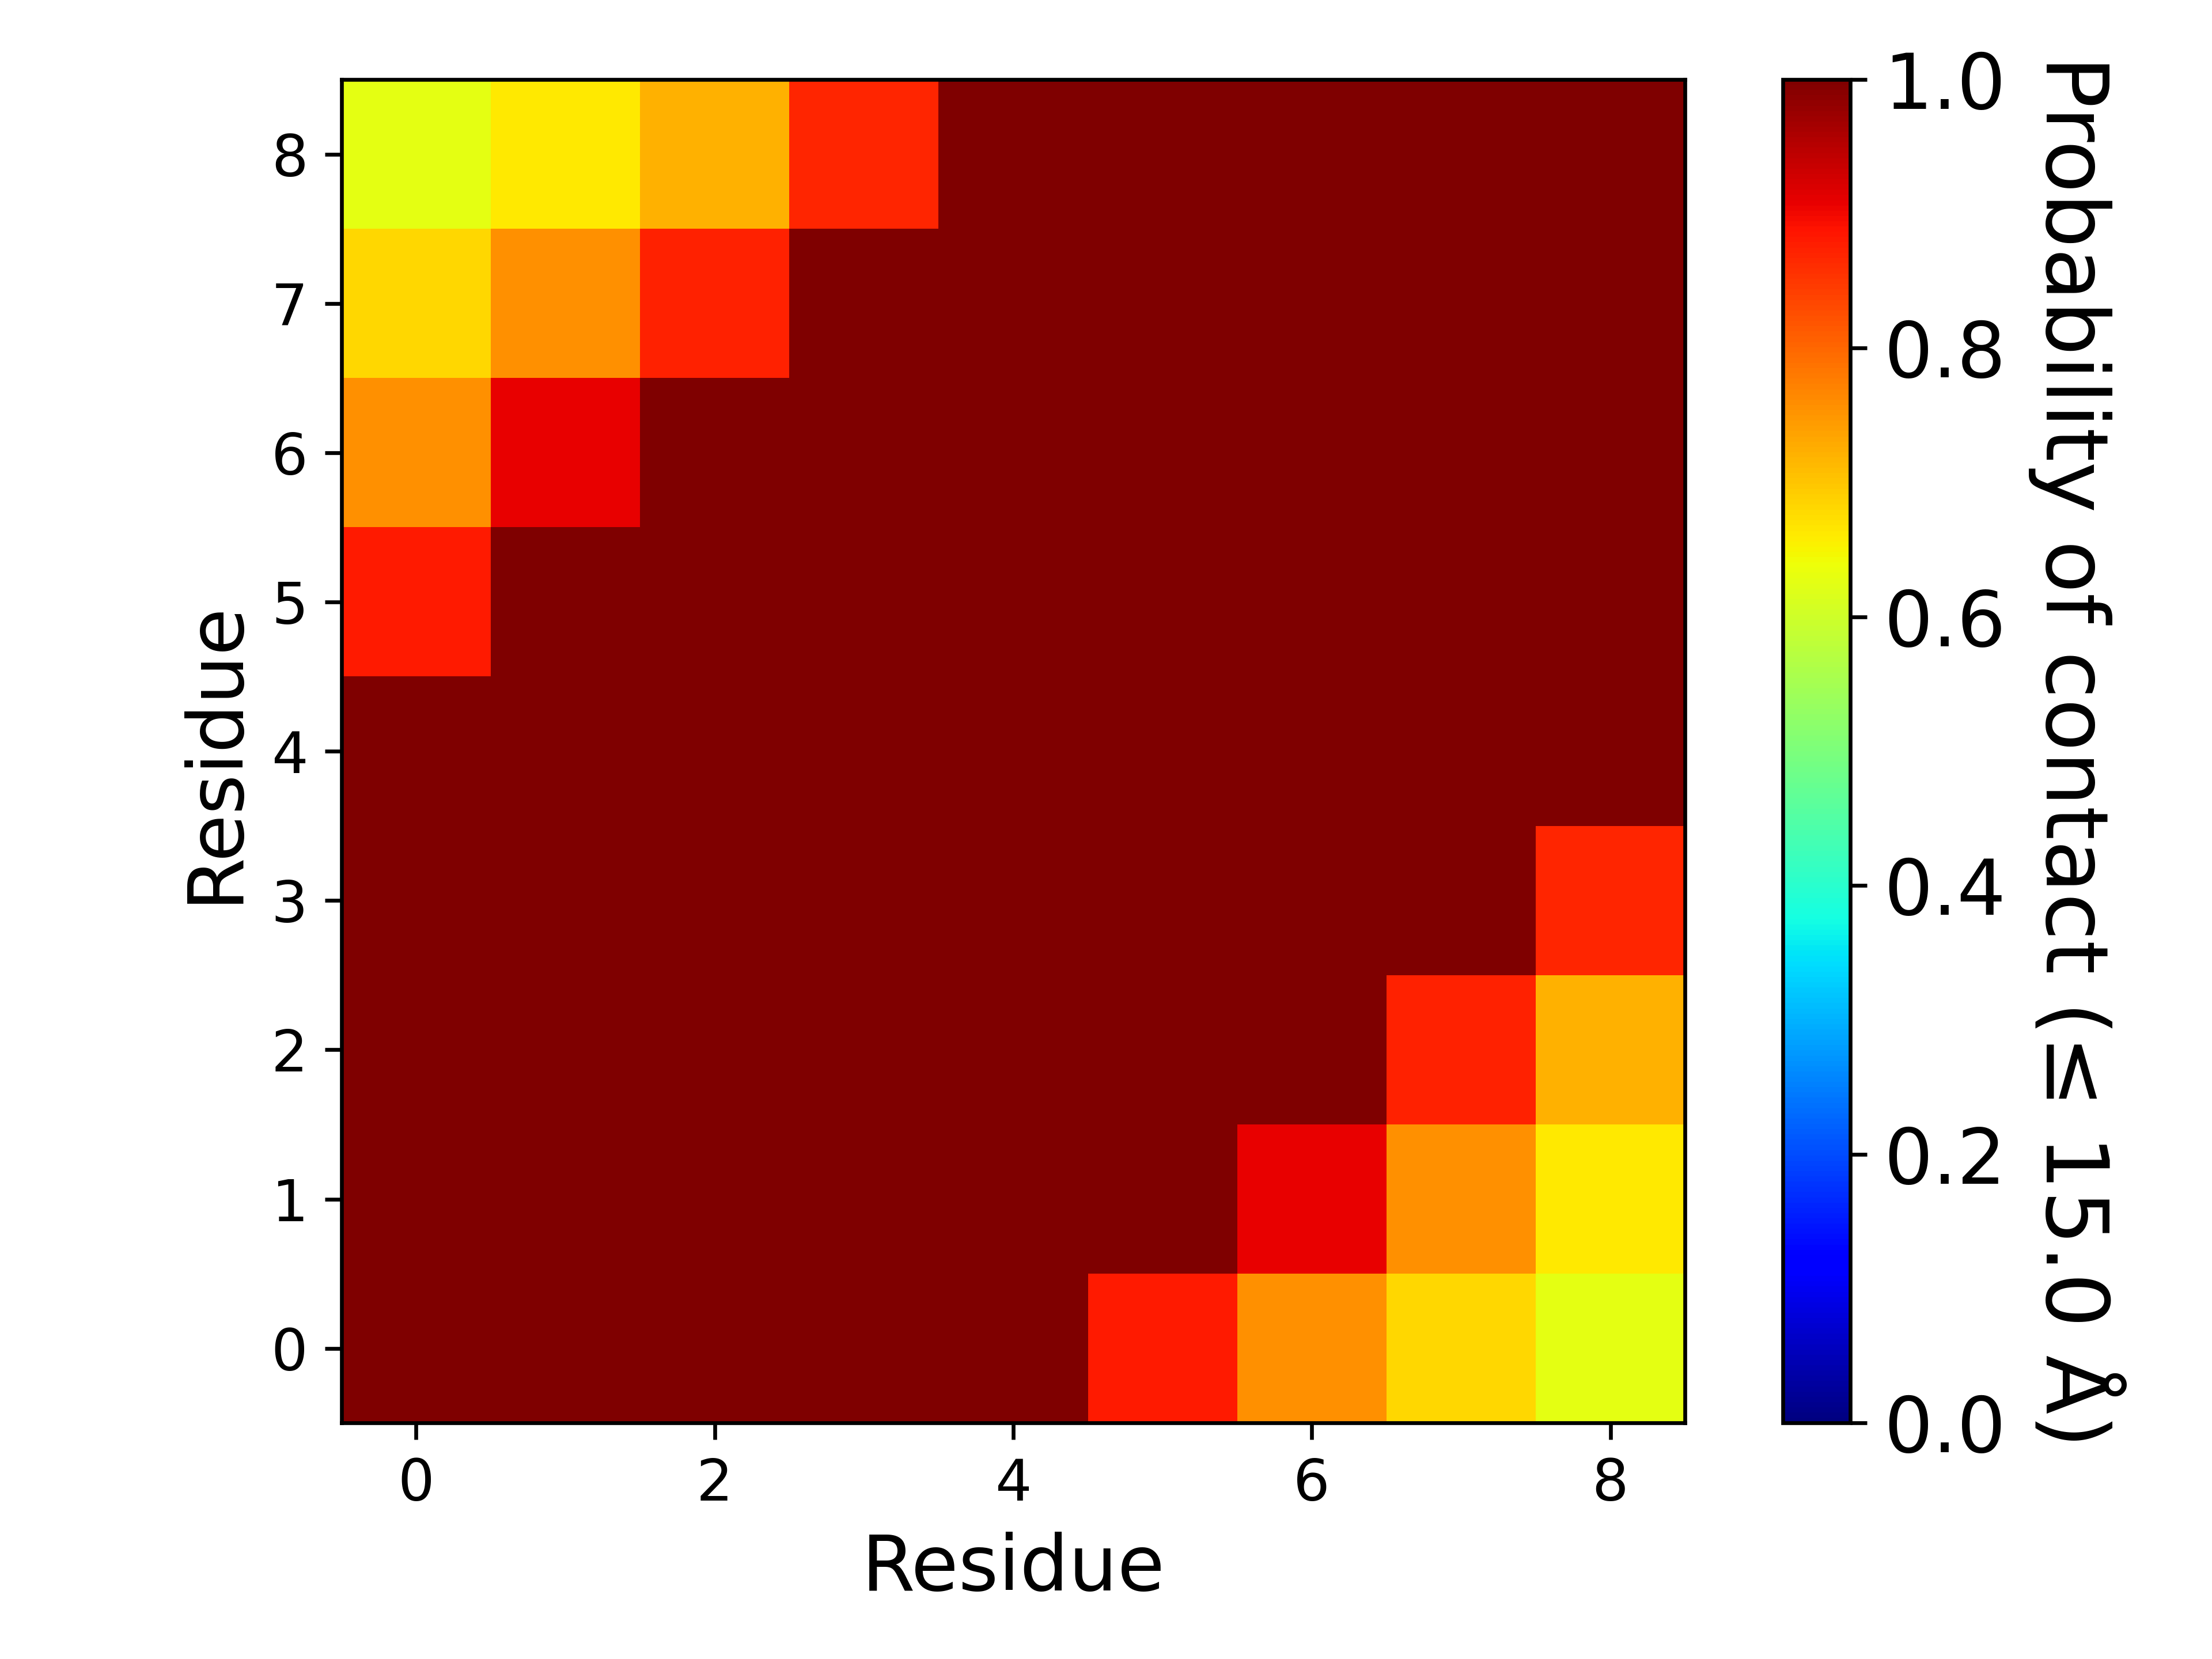

The table this chart was drawn from, first rows:
, 1, 2, 3, 4, 5, 6, 7, 8, 9
1, 1.0, 1.0, 1.0, 1.0, 1.0, 0.8799, 0.7574, 0.6832, 0.6252
2, 1.0, 1.0, 1.0, 1.0, 1.0, 1.0, 0.908, 0.7572, 0.6628
3, 1.0, 1.0, 1.0, 1.0, 1.0, 1.0, 1.0, 0.8745, 0.7201
4, 1.0, 1.0, 1.0, 1.0, 1.0, 1.0, 1.0, 1.0, 0.8682
5, 1.0, 1.0, 1.0, 1.0, 1.0, 1.0, 1.0, 1.0, 1.0
6, 0.8799, 1.0, 1.0, 1.0, 1.0, 1.0, 1.0, 1.0, 1.0
7, 0.7574, 0.908, 1.0, 1.0, 1.0, 1.0, 1.0, 1.0, 1.0
8, 0.6832, 0.7572, 0.8745, 1.0, 1.0, 1.0, 1.0, 1.0, 1.0
9, 0.6252, 0.6628, 0.7201, 0.8682, 1.0, 1.0, 1.0, 1.0, 1.0
